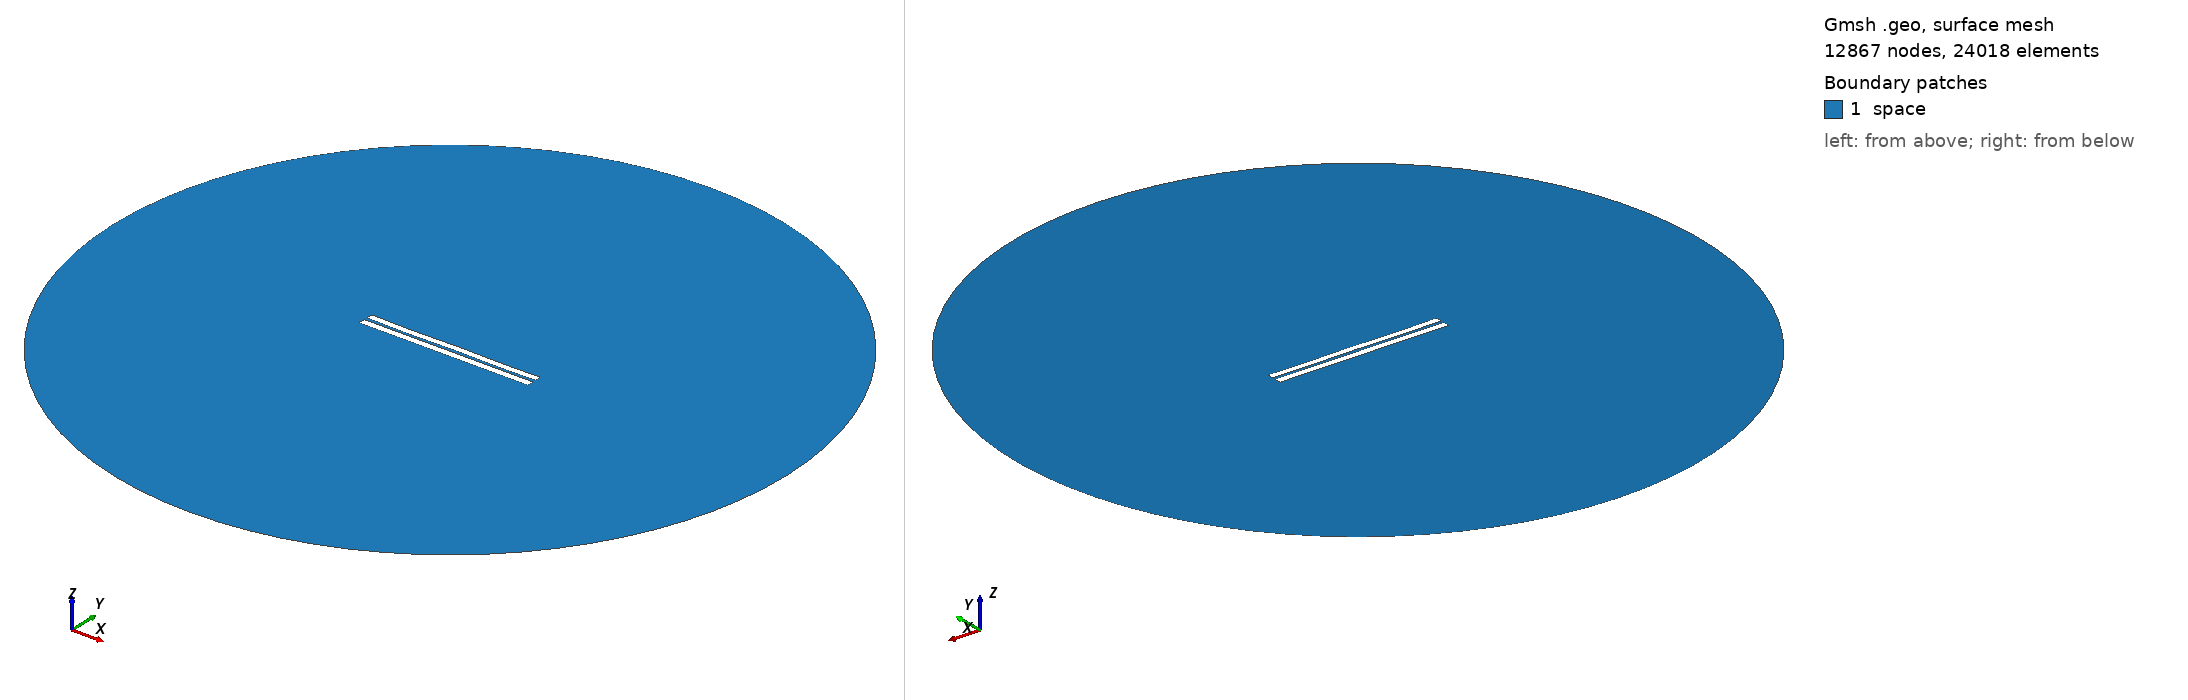

Gmsh geometry script, surface-meshed: 12867 nodes, 24018 surface elements. Boundary patches (legend numbers): 1 space. Left view from above one corner, right view from below the opposite corner. Legend entries are the model's physical surfaces. The drawing asked Gmsh for element sizes between 1% and 20% of the model's largest extent; the script's own settings can give other sizes.

=== 3781.geo (drawn) ===
//---------------------------------------
// Geometry kernel
//---------------------------------------

SetFactory("OpenCASCADE");



//---------------------------------------
// Parameters of the geometry
//---------------------------------------

// Overetch of the upper plate
overetch = 0.125;

// Distance between the plates
distance = 1.75;

// Discretization over the x axis (for the deformation)
nx = 50; 

// Length of the plate
L = 100 - overetch; 

// Number of modes
n = 4; 

// 1st mode coefficient
coeff(1) = -0.15;
beta(1) = 0.596864 * 3.1415926535 / L;

// 2nd mode coefficient
coeff(2) = -0.075;
beta(2) = 1.49418 * 3.1415926535 / L;

// 3rd mode coefficient
coeff(3) = -0.075;
beta(3) = 2.50025 * 3.1415926535 / L;

// 4th mode coefficient
coeff(4) = -0.15;
beta(4) = 3.49999 * 3.1415926535 / L;



//---------------------------------------
// Upper plate (deformed rectangle)
//---------------------------------------

// Coordiantes of the upper plate
xmin = -50;
xmax = 50 - overetch;

// Height of the upper plate
yheight = 4 - 2 * overetch;

// Indexes of the points
UpperID[] = {};
LowerID[] = {};
LeftID[] = {};
RightID[] = {};

// Point index
p = 1;

// Horizontal edges
For i In {1:nx}
    x = xmin + (i-1)*(xmax - xmin)/(nx-1);

    y_bottom = distance / 2 + overetch;
    For j In {1:n}
        C = (Cosh(beta(j)*L) + Cos(beta(j)*L)) / (Sinh(beta(j)*L) + Sin(beta(j)*L));
        y_bottom  = y_bottom + coeff(j) * (Cosh(beta(j)*(x+50)) - Cos(beta(j)*(x+50)) - C * (Sinh(beta(j)*(x+50)) - Sin(beta(j)*(x+50))));
    EndFor

    y_top = y_bottom + yheight;

    Point(p) = {x, y_top, 0, 1.0};
    UpperID[i] = p;
    p = p + 1;

    Point(p) = {x, y_bottom, 0, 1.0};
    LowerID[i] = p;
    p = p + 1;
EndFor

// Create point lists
UpperPts[] = {}; LowerPts[] = {};
For i In {1:nx}
  UpperPts[] += {UpperID[i]};
  LowerPts[] += {LowerID[i]};
EndFor

// Build splines
Spline(1) = {UpperPts[]};
Spline(2) = {LowerPts[]};
Line(3) = {LowerPts[nx-1], UpperPts[nx-1]};
Line(4) = {LowerPts[0], UpperPts[0]};

// Build the plane surface
Curve Loop(1) = {2, 3, -1, -4};
Plane Surface(1) = {1};



//---------------------------------------
// Lower plate (rectangle)
//---------------------------------------

// Vertices
Point(1001) = {-50, -1, 0, 1.0};
Point(1002) = { 50, -1, 0, 1.0};
Point(1003) = { 50,  -5, 0, 1.0};
Point(1004) = {-50,  -5, 0, 1.0};

// Edges
Line(5) = {1001, 1002};
Line(6) = {1002, 1003};
Line(7) = {1003, 1004};
Line(8) = {1004, 1001};

// Plane surface
Line Loop(2) = {5, 6, 7, 8};
Plane Surface(2) = {2}; 



//---------------------------------------
// Outer (fictious) boundary
//---------------------------------------

// Points
Point(1005) = {0, 0, 0};       // Center
Point(1006) = {200, 0, 0};     // Start point
Point(1007) = {0, 200, 0};     // 90 degrees
Point(1008) = {-200, 0, 0};    // 180 degrees
Point(1009) = {0, -200, 0};    // 270 degrees

// Circle arcs (each needs start, center, end)
Circle(9) = {1006, 1005, 1007};
Circle(10) = {1007, 1005, 1008};
Circle(11) = {1008, 1005, 1009};
Circle(12) = {1009, 1005, 1006};

// Plane surface for the entire domain
Curve Loop(3) = {9, 10, 11, 12};
Surface(3) = {3};

// Subtract the plates from the whole domain to obtain the actual domain where we want to solve the equations
BooleanDifference{ Surface{3}; Delete; }{ Surface{1}; Surface{2}; Delete; }




//---------------------------------------
// Transfinite Lines/Curves
//---------------------------------------

// Set the number of points on the boundaries
r = 7;

// Plates
Transfinite Curve {1, 2} = 50*r Using Progression 1;
Transfinite Curve {3, 4} = 2*r Using Progression 1;
Transfinite Line {5, 7} = 50*r Using Progression 1;
Transfinite Line {6, 8} = 2*r Using Progression 1;

// Outer boundary
Transfinite Line {9, 10, 11, 12} = 20 Using Progression 1;



//---------------------------------------
// Physical groups
//---------------------------------------                

// Physical curves (boundaries)
Physical Line("force_segment", 10) = {2};
Physical Line("upper_plate", 11) = {1, 3, 4};
Physical Line("lower_plate", 12) = {5, 6, 7, 8};
Physical Line("boundary", 20) = {9, 10, 11, 12};

// Physical Surfaces
Physical Surface("space", 30) = {3};



//---------------------------------------
// 6. Generate the Mesh
//---------------------------------------

// 2D mesh generation
Mesh 2;
